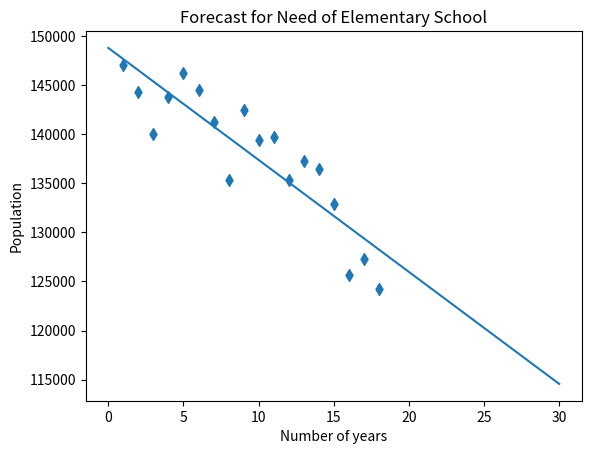

Recreate this plot in Python.
# Example of regression
# Author: Prastab Dhakal
# Chapter: 
import matplotlib.pyplot as plt
import numpy as np

x = np.array(range(1, 19))
y = np.array([147026,144272,140020,143801,146233,144539,141273,135389,142500,139452,139722,135300,137289,136511,132884,125683,127255,124275])

#Use np.polyfit to determine the coefficients of the regression line.
[a, b] = np.polyfit(x, y, 1)
print('[a b]',a,b)

plt.scatter( x, y,marker='d' )
plt.plot( [0, 30], [b, 30*a+b] )
plt.title('Forecast for Need of Elementary School')

plt.xlabel('Number of years')
plt.ylabel('Population')

plt.show()